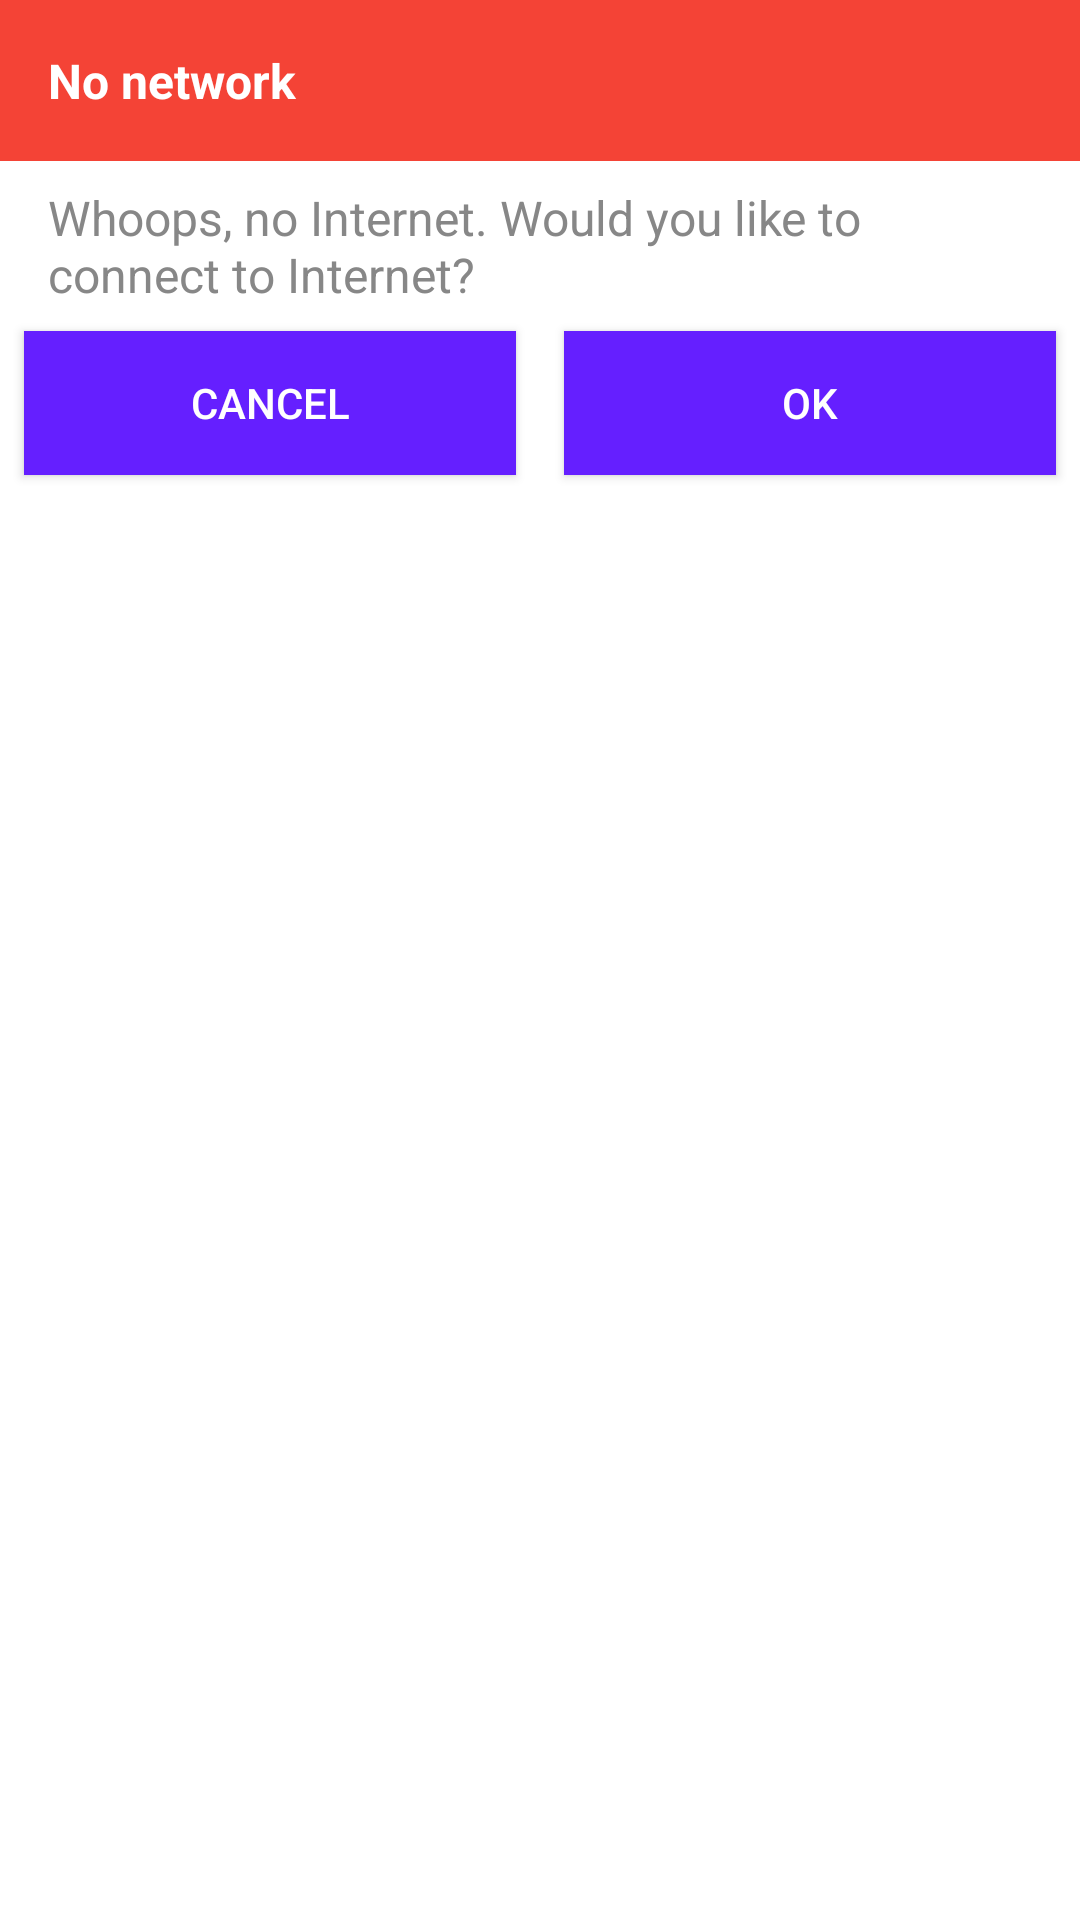

Android layout source for this screen:
<!-- AndroidManifest.xml: application theme AppTheme -->
<!-- res/layout/dialog_two_button.xml -->
<?xml version="1.0" encoding="utf-8"?>
<LinearLayout xmlns:android="http://schemas.android.com/apk/res/android"
    android:layout_width="fill_parent"
    android:layout_height="match_parent"
    android:background="@android:color/white"
    android:orientation="vertical">

    <TextView
        android:id="@+id/tv_dialog_title"
        android:layout_width="match_parent"
        android:layout_height="wrap_content"
        android:background="@color/colorPrimary"
        android:padding="@dimen/keyline_1"
        android:text="@string/no_network_title"
        android:textColor="@android:color/white"
        android:textSize="@dimen/body_text"
        android:textStyle="bold" />

    <TextView
        android:id="@+id/tv_dialog_message"
        android:layout_width="match_parent"
        android:layout_height="wrap_content"
        android:paddingEnd="@dimen/keyline_1"
        android:paddingLeft="@dimen/keyline_1"
        android:paddingRight="@dimen/keyline_1"
        android:paddingStart="@dimen/keyline_1"
        android:paddingTop="@dimen/keyline_2"
        android:textSize="@dimen/body_text"
        android:textColor="@color/fontHeading"
        android:text="@string/no_network" />

    <LinearLayout
        android:layout_width="match_parent"
        android:layout_height="wrap_content"
        android:layout_gravity="center"
        android:orientation="horizontal"
        android:weightSum="2">

        <Button
            android:id="@+id/btn_no"
            android:layout_width="wrap_content"
            android:layout_height="wrap_content"
            android:layout_margin="@dimen/keyline_2"
            android:layout_weight="1"
            android:background="@color/colorAccent"
            android:text="@android:string/cancel"
            android:textColor="@android:color/white" />

        <Button
            android:id="@+id/btn_yes"
            android:layout_width="wrap_content"
            android:layout_height="wrap_content"
            android:layout_margin="@dimen/keyline_2"
            android:layout_weight="1"
            android:background="@color/colorAccent"
            android:text="@android:string/ok"
            android:textColor="@android:color/white" />

    </LinearLayout>

</LinearLayout>
<!-- resources referenced by this layout -->
<resources>
  <color name="colorAccent">#651FFF</color>
  <color name="colorPrimary">#F44336</color>
  <color name="fontHeading">#878787</color>
  <dimen name="body_text">16sp</dimen>
  <dimen name="keyline_1">16dp</dimen>
  <dimen name="keyline_2">8dp</dimen>
  <string name="no_network">Whoops, no Internet. Would you like to connect to Internet?</string>
  <string name="no_network_title">No network</string>
  <style name="AppTheme" parent="Theme.AppCompat.Light.DarkActionBar">
          <item name="colorPrimary">@color/colorPrimary</item>
          <item name="colorPrimaryDark">@color/colorPrimaryDark</item>
          <item name="colorAccent">@color/colorAccent</item>
      </style>
  <color name="colorPrimaryDark">#D32F2F</color>
</resources>
